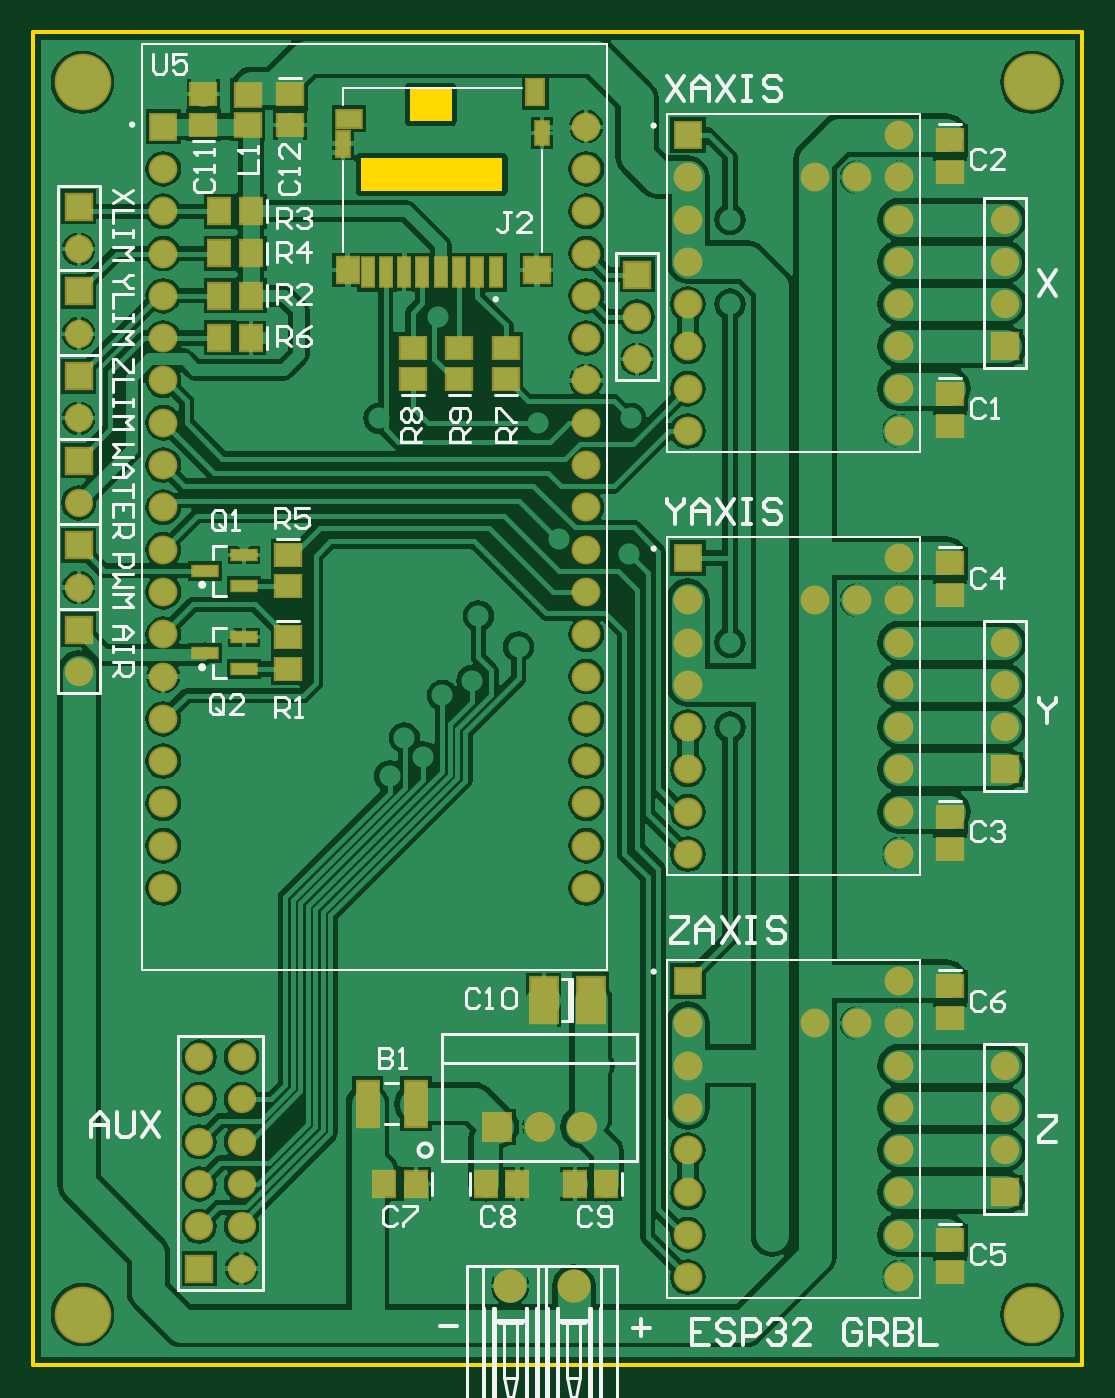
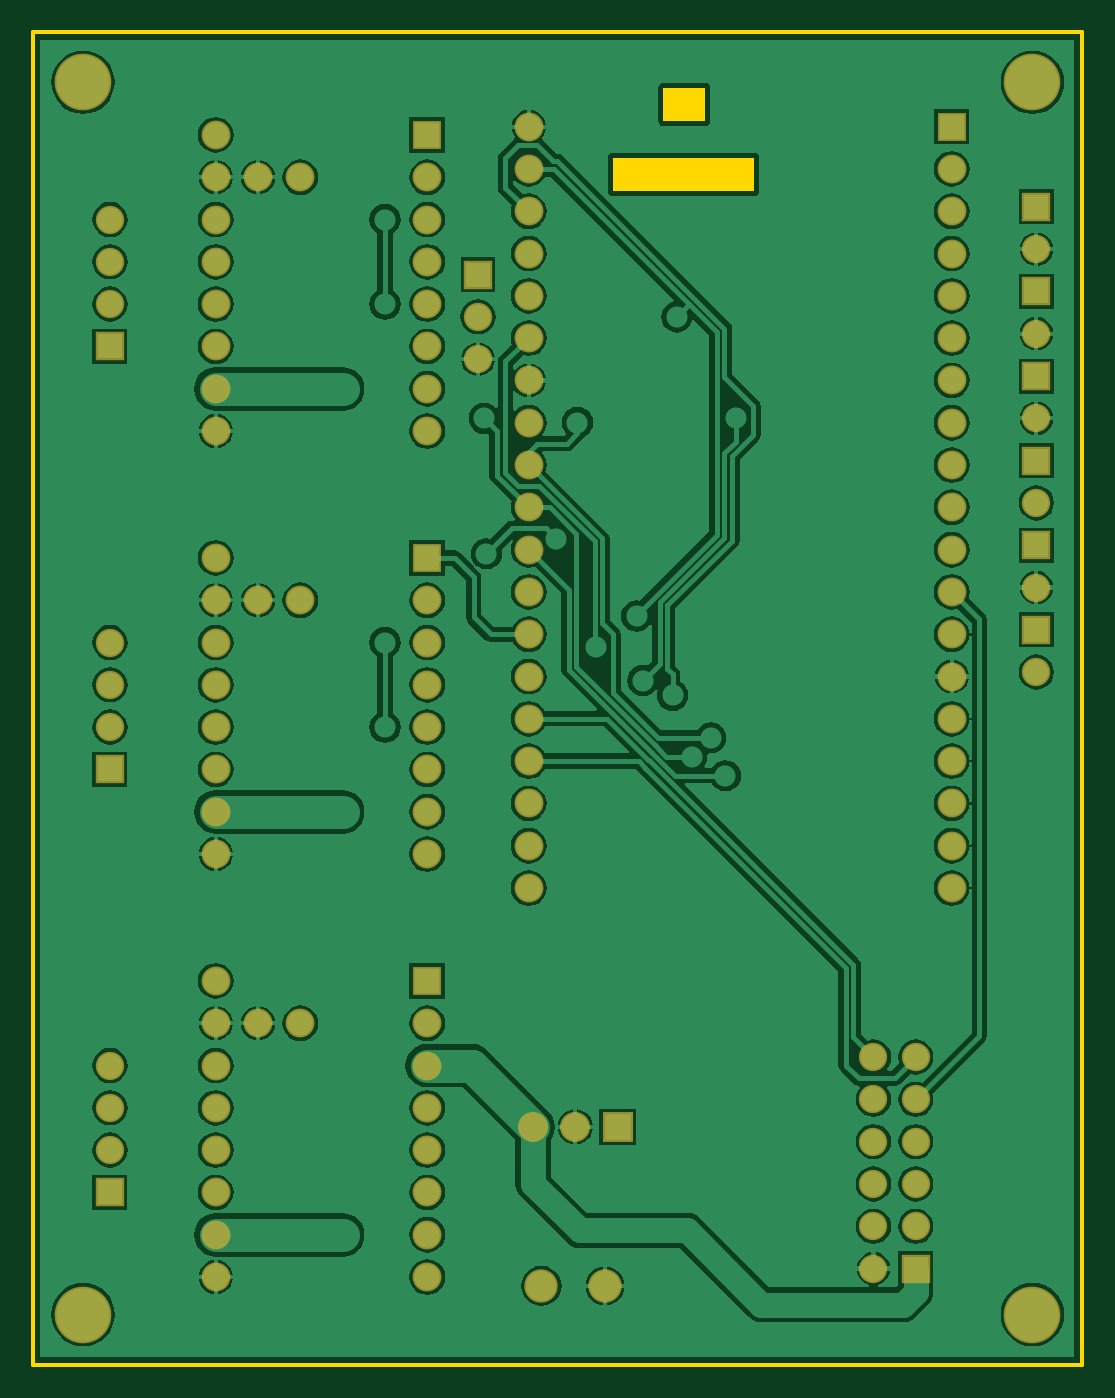
Circuit board: 9 layer files. Board 63.0 x 80.0 mm.
- bottom_copper: ESP32_GRBL_LASER.GBL (83395 bytes)
- bottom_silk: ESP32_GRBL_LASER.GBO (160 bytes)
- paste: ESP32_GRBL_LASER.GBP (158 bytes)
- bottom_mask: ESP32_GRBL_LASER.GBS (3126 bytes)
- outline: ESP32_GRBL_LASER.GKO (495 bytes)
- top_copper: ESP32_GRBL_LASER.GTL (88418 bytes)
- top_silk: ESP32_GRBL_LASER.GTO (18011 bytes)
- paste: ESP32_GRBL_LASER.GTP (1959 bytes)
- top_mask: ESP32_GRBL_LASER.GTS (4922 bytes)

=== bottom_copper: ESP32_GRBL_LASER.GBL (83395 bytes, source omitted) ===
=== bottom_silk: ESP32_GRBL_LASER.GBO ===
G04*
G04 #@! TF.GenerationSoftware,Altium Limited,Altium Designer,19.1.8 (144)*
G04*
G04 Layer_Color=32896*
%FSLAX43Y43*%
%MOMM*%
G71*
G01*
G75*
M02*

=== paste: ESP32_GRBL_LASER.GBP ===
G04*
G04 #@! TF.GenerationSoftware,Altium Limited,Altium Designer,19.1.8 (144)*
G04*
G04 Layer_Color=128*
%FSLAX43Y43*%
%MOMM*%
G71*
G01*
G75*
M02*

=== bottom_mask: ESP32_GRBL_LASER.GBS ===
G04*
G04 #@! TF.GenerationSoftware,Altium Limited,Altium Designer,19.1.8 (144)*
G04*
G04 Layer_Color=16711935*
%FSLAX43Y43*%
%MOMM*%
G71*
G01*
G75*
%ADD40C,1.733*%
%ADD41R,1.733X1.733*%
%ADD42C,1.703*%
%ADD43R,1.703X1.703*%
%ADD44C,1.803*%
%ADD45R,1.803X1.803*%
%ADD46C,2.003*%
%ADD47C,3.403*%
D40*
X142240Y117084D02*
D03*
Y114544D02*
D03*
Y112004D02*
D03*
Y109464D02*
D03*
Y106924D02*
D03*
Y104384D02*
D03*
Y101844D02*
D03*
Y99304D02*
D03*
Y96764D02*
D03*
Y94224D02*
D03*
Y91684D02*
D03*
Y89144D02*
D03*
Y86604D02*
D03*
Y84064D02*
D03*
Y81524D02*
D03*
Y78984D02*
D03*
Y76444D02*
D03*
Y73904D02*
D03*
Y71364D02*
D03*
X116840D02*
D03*
Y73904D02*
D03*
Y76444D02*
D03*
Y78984D02*
D03*
Y81524D02*
D03*
Y84064D02*
D03*
Y86604D02*
D03*
Y89144D02*
D03*
Y91684D02*
D03*
Y94224D02*
D03*
Y96764D02*
D03*
Y99304D02*
D03*
Y101844D02*
D03*
Y104384D02*
D03*
Y106924D02*
D03*
Y109464D02*
D03*
Y112004D02*
D03*
Y114544D02*
D03*
X161036Y65786D02*
D03*
Y63246D02*
D03*
Y60706D02*
D03*
Y58166D02*
D03*
Y55626D02*
D03*
Y53086D02*
D03*
Y50546D02*
D03*
Y48006D02*
D03*
X148336D02*
D03*
Y50546D02*
D03*
Y53086D02*
D03*
Y55626D02*
D03*
Y58166D02*
D03*
Y60706D02*
D03*
Y63246D02*
D03*
X161036Y116586D02*
D03*
Y114046D02*
D03*
Y111506D02*
D03*
Y108966D02*
D03*
Y106426D02*
D03*
Y103886D02*
D03*
Y101346D02*
D03*
Y98806D02*
D03*
X148336D02*
D03*
Y101346D02*
D03*
Y103886D02*
D03*
Y106426D02*
D03*
Y108966D02*
D03*
Y111506D02*
D03*
Y114046D02*
D03*
X161036Y91186D02*
D03*
Y88646D02*
D03*
Y86106D02*
D03*
Y83566D02*
D03*
Y81026D02*
D03*
Y78486D02*
D03*
Y75946D02*
D03*
Y73406D02*
D03*
X148336D02*
D03*
Y75946D02*
D03*
Y78486D02*
D03*
Y81026D02*
D03*
Y83566D02*
D03*
Y86106D02*
D03*
Y88646D02*
D03*
X158496Y63246D02*
D03*
X155956D02*
D03*
X158496Y88646D02*
D03*
X155956D02*
D03*
Y114046D02*
D03*
X158496D02*
D03*
D41*
X116840Y117084D02*
D03*
X148336Y65786D02*
D03*
Y116586D02*
D03*
Y91186D02*
D03*
D42*
X121539Y61214D02*
D03*
X118999D02*
D03*
X121539Y58674D02*
D03*
X118999D02*
D03*
X121539Y56134D02*
D03*
X118999D02*
D03*
X121539Y53594D02*
D03*
X118999D02*
D03*
X121539Y51054D02*
D03*
X118999D02*
D03*
X121539Y48514D02*
D03*
X111760Y99568D02*
D03*
Y104648D02*
D03*
Y109728D02*
D03*
Y89408D02*
D03*
Y94488D02*
D03*
X145288Y105664D02*
D03*
Y103124D02*
D03*
X167386Y60706D02*
D03*
Y58166D02*
D03*
Y55626D02*
D03*
Y111506D02*
D03*
Y108966D02*
D03*
Y106426D02*
D03*
Y86106D02*
D03*
Y83566D02*
D03*
Y81026D02*
D03*
X111760Y84328D02*
D03*
D43*
X118999Y48514D02*
D03*
X111760Y102108D02*
D03*
Y107188D02*
D03*
Y112268D02*
D03*
Y91948D02*
D03*
Y97028D02*
D03*
X145288Y108204D02*
D03*
X167386Y53086D02*
D03*
Y103886D02*
D03*
Y78486D02*
D03*
X111760Y86868D02*
D03*
D44*
X141986Y57023D02*
D03*
X139446D02*
D03*
D45*
X136906D02*
D03*
D46*
X137673Y47469D02*
D03*
X141483D02*
D03*
D47*
X169000Y119746D02*
D03*
X112000D02*
D03*
Y45746D02*
D03*
X169000D02*
D03*
M02*

=== outline: ESP32_GRBL_LASER.GKO ===
G04*
G04 #@! TF.GenerationSoftware,Altium Limited,Altium Designer,19.1.8 (144)*
G04*
G04 Layer_Color=16711935*
%FSLAX43Y43*%
%MOMM*%
G71*
G01*
G75*
%ADD12C,0.254*%
G36*
X134154Y117420D02*
X131654D01*
Y119420D01*
X134154D01*
Y117420D01*
D02*
G37*
G36*
X137204Y113220D02*
X128704D01*
Y115220D01*
X137204D01*
Y113220D01*
D02*
G37*
D12*
X109046Y42746D02*
Y122746D01*
X172000Y42746D02*
Y122746D01*
X109046Y42746D02*
X172000D01*
X109046Y122746D02*
X172000D01*
M02*

=== top_copper: ESP32_GRBL_LASER.GTL (88418 bytes, source omitted) ===
=== top_silk: ESP32_GRBL_LASER.GTO (18011 bytes, source omitted) ===
=== paste: ESP32_GRBL_LASER.GTP ===
G04*
G04 #@! TF.GenerationSoftware,Altium Limited,Altium Designer,19.1.8 (144)*
G04*
G04 Layer_Color=8421504*
%FSLAX43Y43*%
%MOMM*%
G71*
G01*
G75*
%ADD14R,1.450X0.600*%
%ADD15R,0.800X1.500*%
%ADD16R,0.800X1.400*%
%ADD17R,1.300X1.500*%
%ADD18R,1.500X1.500*%
%ADD19R,1.450X1.000*%
%ADD20R,1.000X1.550*%
%ADD21R,0.700X1.750*%
%ADD22R,1.500X1.300*%
%ADD23R,1.300X1.500*%
%ADD24R,1.500X1.400*%
%ADD25R,1.300X2.700*%
%ADD26R,1.600X2.700*%
D14*
X121698Y84521D02*
D03*
Y86421D02*
D03*
X119348Y85471D02*
D03*
X121698Y89474D02*
D03*
Y91374D02*
D03*
X119348Y90424D02*
D03*
D15*
X127654Y116070D02*
D03*
D16*
X139579Y116720D02*
D03*
D17*
X127904Y108470D02*
D03*
D18*
X139254D02*
D03*
D19*
X127979Y117570D02*
D03*
D20*
X139179Y119145D02*
D03*
D21*
X129104Y108345D02*
D03*
X130204D02*
D03*
X131304D02*
D03*
X132404D02*
D03*
X133504D02*
D03*
X134604D02*
D03*
X135704D02*
D03*
X136804D02*
D03*
D22*
X137414Y101920D02*
D03*
Y103820D02*
D03*
X134620Y101920D02*
D03*
Y103820D02*
D03*
X131826Y101920D02*
D03*
Y103820D02*
D03*
X124333Y91374D02*
D03*
Y89474D02*
D03*
X119253Y117160D02*
D03*
Y119060D02*
D03*
X164084Y65466D02*
D03*
Y63566D02*
D03*
Y50226D02*
D03*
Y48326D02*
D03*
Y90866D02*
D03*
Y88966D02*
D03*
Y75626D02*
D03*
Y73726D02*
D03*
Y116266D02*
D03*
Y114366D02*
D03*
Y101026D02*
D03*
Y99126D02*
D03*
X124460Y117160D02*
D03*
Y119060D02*
D03*
X124333Y84521D02*
D03*
Y86421D02*
D03*
D23*
X122108Y109474D02*
D03*
X120208D02*
D03*
X122108Y112014D02*
D03*
X120208D02*
D03*
X122108Y106934D02*
D03*
X120208D02*
D03*
X132014Y53594D02*
D03*
X130114D02*
D03*
X120208Y104394D02*
D03*
X122108D02*
D03*
X138110Y53594D02*
D03*
X136210D02*
D03*
X141544D02*
D03*
X143444D02*
D03*
D24*
X121920Y119010D02*
D03*
Y117210D02*
D03*
D25*
X132006Y58420D02*
D03*
X129106D02*
D03*
D26*
X142497Y64643D02*
D03*
X139697D02*
D03*
M02*

=== top_mask: ESP32_GRBL_LASER.GTS ===
G04*
G04 #@! TF.GenerationSoftware,Altium Limited,Altium Designer,19.1.8 (144)*
G04*
G04 Layer_Color=8388736*
%FSLAX43Y43*%
%MOMM*%
G71*
G01*
G75*
%ADD27R,1.653X0.803*%
%ADD28R,1.003X1.703*%
%ADD29R,1.003X1.603*%
%ADD30R,1.503X1.703*%
%ADD31R,1.703X1.703*%
%ADD32R,1.653X1.203*%
%ADD33R,1.203X1.753*%
%ADD34R,0.903X1.953*%
%ADD35R,1.703X1.503*%
%ADD36R,1.503X1.703*%
%ADD37R,1.703X1.603*%
%ADD38R,1.503X2.903*%
%ADD39R,1.803X2.903*%
%ADD40C,1.733*%
%ADD41R,1.733X1.733*%
%ADD42C,1.703*%
%ADD43R,1.703X1.703*%
%ADD44C,1.803*%
%ADD45R,1.803X1.803*%
%ADD46C,2.003*%
%ADD47C,3.403*%
D27*
X121698Y84521D02*
D03*
Y86421D02*
D03*
X119348Y85471D02*
D03*
X121698Y89474D02*
D03*
Y91374D02*
D03*
X119348Y90424D02*
D03*
D28*
X127654Y116070D02*
D03*
D29*
X139579Y116720D02*
D03*
D30*
X127904Y108470D02*
D03*
D31*
X139254D02*
D03*
D32*
X127979Y117570D02*
D03*
D33*
X139179Y119145D02*
D03*
D34*
X129104Y108345D02*
D03*
X130204D02*
D03*
X131304D02*
D03*
X132404D02*
D03*
X133504D02*
D03*
X134604D02*
D03*
X135704D02*
D03*
X136804D02*
D03*
D35*
X137414Y101920D02*
D03*
Y103820D02*
D03*
X134620Y101920D02*
D03*
Y103820D02*
D03*
X131826Y101920D02*
D03*
Y103820D02*
D03*
X124333Y91374D02*
D03*
Y89474D02*
D03*
X119253Y117160D02*
D03*
Y119060D02*
D03*
X164084Y65466D02*
D03*
Y63566D02*
D03*
Y50226D02*
D03*
Y48326D02*
D03*
Y90866D02*
D03*
Y88966D02*
D03*
Y75626D02*
D03*
Y73726D02*
D03*
Y116266D02*
D03*
Y114366D02*
D03*
Y101026D02*
D03*
Y99126D02*
D03*
X124460Y117160D02*
D03*
Y119060D02*
D03*
X124333Y84521D02*
D03*
Y86421D02*
D03*
D36*
X122108Y109474D02*
D03*
X120208D02*
D03*
X122108Y112014D02*
D03*
X120208D02*
D03*
X122108Y106934D02*
D03*
X120208D02*
D03*
X132014Y53594D02*
D03*
X130114D02*
D03*
X120208Y104394D02*
D03*
X122108D02*
D03*
X138110Y53594D02*
D03*
X136210D02*
D03*
X141544D02*
D03*
X143444D02*
D03*
D37*
X121920Y119010D02*
D03*
Y117210D02*
D03*
D38*
X132006Y58420D02*
D03*
X129106D02*
D03*
D39*
X142497Y64643D02*
D03*
X139697D02*
D03*
D40*
X142240Y117084D02*
D03*
Y114544D02*
D03*
Y112004D02*
D03*
Y109464D02*
D03*
Y106924D02*
D03*
Y104384D02*
D03*
Y101844D02*
D03*
Y99304D02*
D03*
Y96764D02*
D03*
Y94224D02*
D03*
Y91684D02*
D03*
Y89144D02*
D03*
Y86604D02*
D03*
Y84064D02*
D03*
Y81524D02*
D03*
Y78984D02*
D03*
Y76444D02*
D03*
Y73904D02*
D03*
Y71364D02*
D03*
X116840D02*
D03*
Y73904D02*
D03*
Y76444D02*
D03*
Y78984D02*
D03*
Y81524D02*
D03*
Y84064D02*
D03*
Y86604D02*
D03*
Y89144D02*
D03*
Y91684D02*
D03*
Y94224D02*
D03*
Y96764D02*
D03*
Y99304D02*
D03*
Y101844D02*
D03*
Y104384D02*
D03*
Y106924D02*
D03*
Y109464D02*
D03*
Y112004D02*
D03*
Y114544D02*
D03*
X161036Y65786D02*
D03*
Y63246D02*
D03*
Y60706D02*
D03*
Y58166D02*
D03*
Y55626D02*
D03*
Y53086D02*
D03*
Y50546D02*
D03*
Y48006D02*
D03*
X148336D02*
D03*
Y50546D02*
D03*
Y53086D02*
D03*
Y55626D02*
D03*
Y58166D02*
D03*
Y60706D02*
D03*
Y63246D02*
D03*
X161036Y116586D02*
D03*
Y114046D02*
D03*
Y111506D02*
D03*
Y108966D02*
D03*
Y106426D02*
D03*
Y103886D02*
D03*
Y101346D02*
D03*
Y98806D02*
D03*
X148336D02*
D03*
Y101346D02*
D03*
Y103886D02*
D03*
Y106426D02*
D03*
Y108966D02*
D03*
Y111506D02*
D03*
Y114046D02*
D03*
X161036Y91186D02*
D03*
Y88646D02*
D03*
Y86106D02*
D03*
Y83566D02*
D03*
Y81026D02*
D03*
Y78486D02*
D03*
Y75946D02*
D03*
Y73406D02*
D03*
X148336D02*
D03*
Y75946D02*
D03*
Y78486D02*
D03*
Y81026D02*
D03*
Y83566D02*
D03*
Y86106D02*
D03*
Y88646D02*
D03*
X158496Y63246D02*
D03*
X155956D02*
D03*
X158496Y88646D02*
D03*
X155956D02*
D03*
Y114046D02*
D03*
X158496D02*
D03*
D41*
X116840Y117084D02*
D03*
X148336Y65786D02*
D03*
Y116586D02*
D03*
Y91186D02*
D03*
D42*
X121539Y61214D02*
D03*
X118999D02*
D03*
X121539Y58674D02*
D03*
X118999D02*
D03*
X121539Y56134D02*
D03*
X118999D02*
D03*
X121539Y53594D02*
D03*
X118999D02*
D03*
X121539Y51054D02*
D03*
X118999D02*
D03*
X121539Y48514D02*
D03*
X111760Y99568D02*
D03*
Y104648D02*
D03*
Y109728D02*
D03*
Y89408D02*
D03*
Y94488D02*
D03*
X145288Y105664D02*
D03*
Y103124D02*
D03*
X167386Y60706D02*
D03*
Y58166D02*
D03*
Y55626D02*
D03*
Y111506D02*
D03*
Y108966D02*
D03*
Y106426D02*
D03*
Y86106D02*
D03*
Y83566D02*
D03*
Y81026D02*
D03*
X111760Y84328D02*
D03*
D43*
X118999Y48514D02*
D03*
X111760Y102108D02*
D03*
Y107188D02*
D03*
Y112268D02*
D03*
Y91948D02*
D03*
Y97028D02*
D03*
X145288Y108204D02*
D03*
X167386Y53086D02*
D03*
Y103886D02*
D03*
Y78486D02*
D03*
X111760Y86868D02*
D03*
D44*
X141986Y57023D02*
D03*
X139446D02*
D03*
D45*
X136906D02*
D03*
D46*
X137673Y47469D02*
D03*
X141483D02*
D03*
D47*
X169000Y119746D02*
D03*
X112000D02*
D03*
Y45746D02*
D03*
X169000D02*
D03*
M02*

